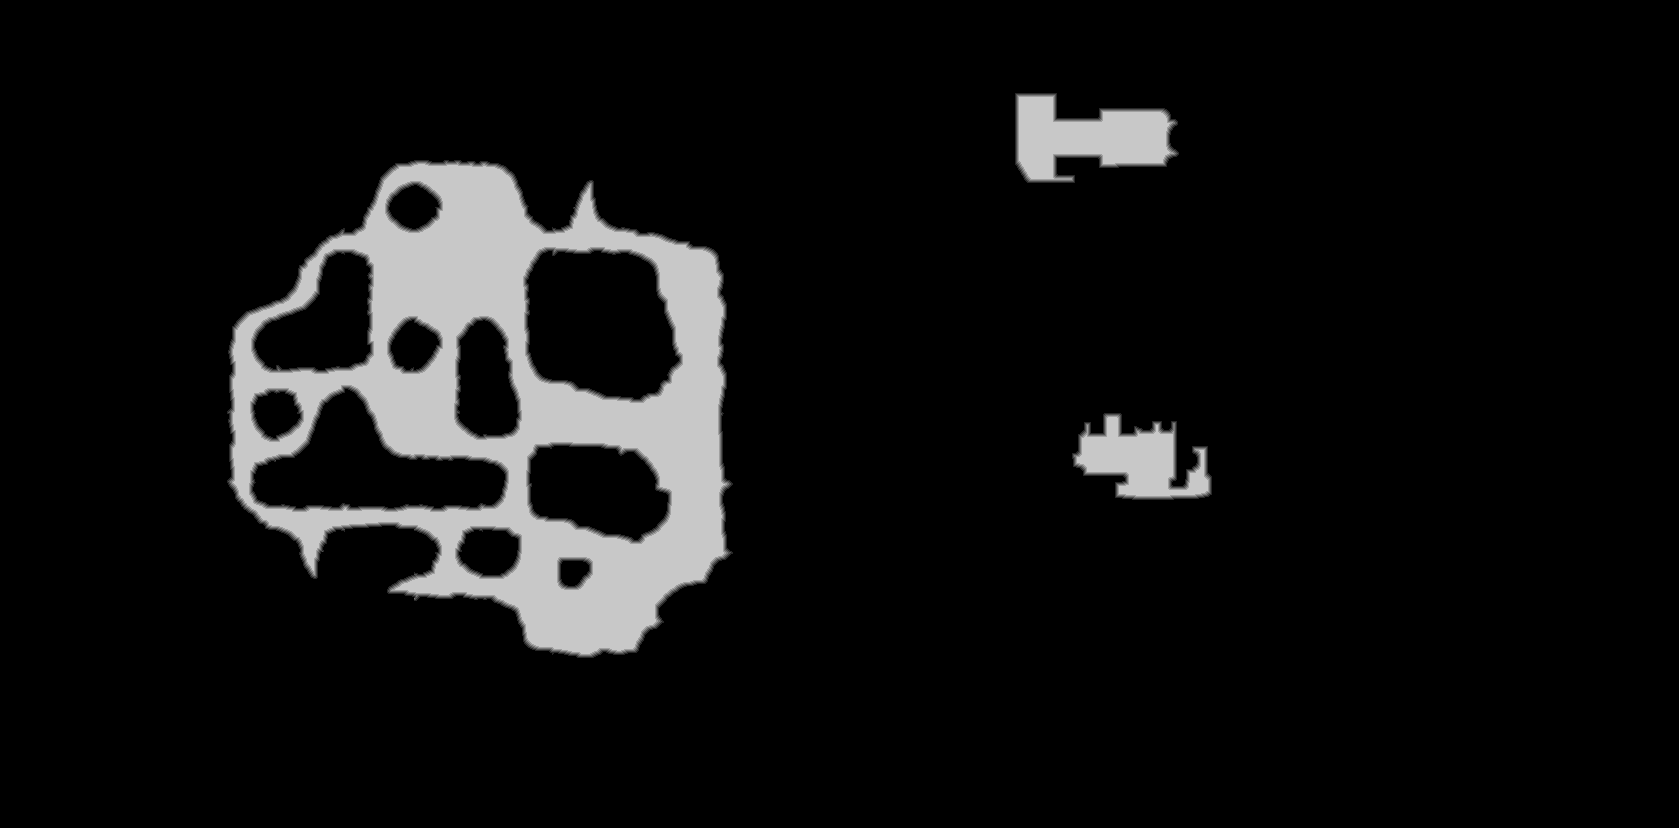

The data file committed next to this chart (first rows):
source	tdt_hull melee
truth	truth_5d10ee7b3f0.tsv
width	1679
height	828
nibble	0	1254986
nibble	1	7422
nibble	2	7437
nibble	3	7396
nibble	4	7377
nibble	5	105594
